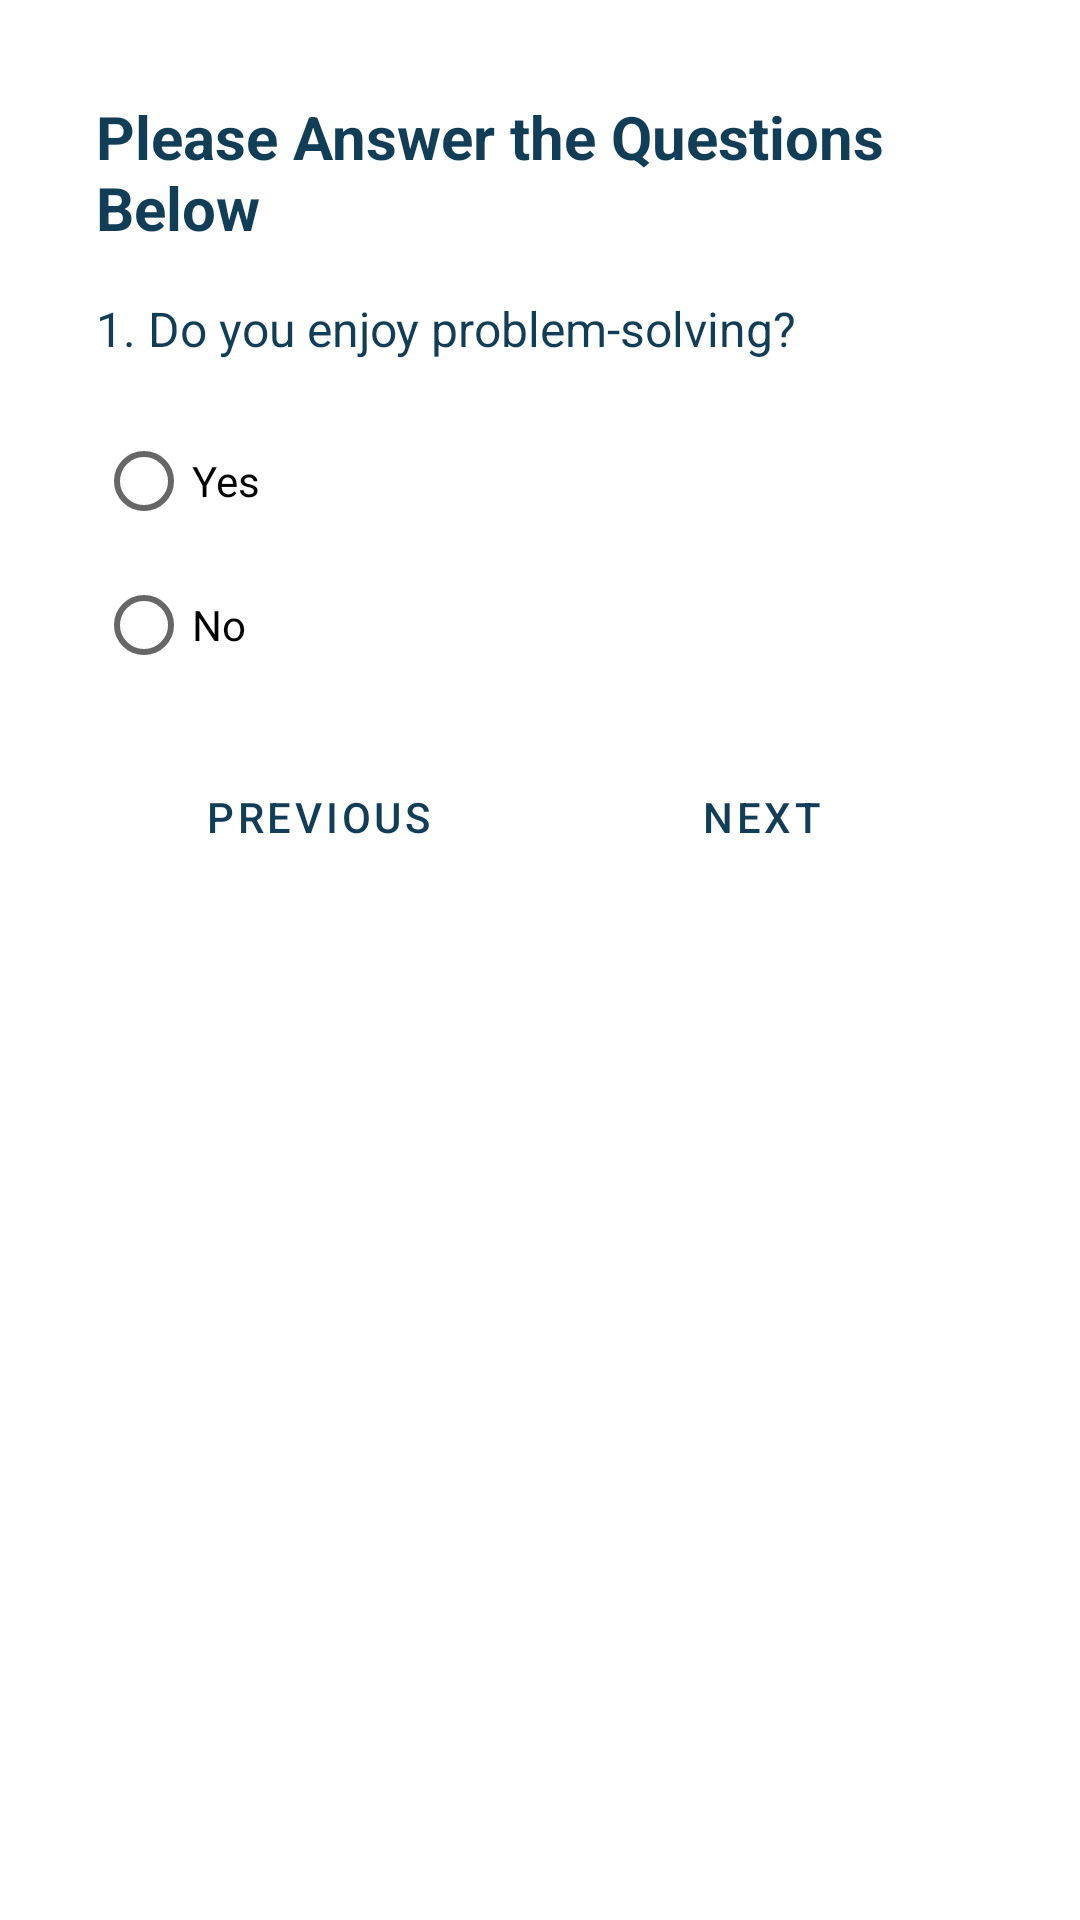

Reconstruct the res/layout file that produces this screen, plus the resources it refers to.
<!-- AndroidManifest.xml: application theme Theme.MMM -->
<!-- res/layout/fragment_interest.xml -->
<?xml version="1.0" encoding="utf-8"?>
<androidx.constraintlayout.widget.ConstraintLayout xmlns:android="http://schemas.android.com/apk/res/android"
    xmlns:app="http://schemas.android.com/apk/res-auto"
    android:layout_width="match_parent"
    android:layout_height="match_parent"
    android:padding="32dp">

    <TextView
        android:id="@+id/titleTextView"
        android:layout_width="0dp"
        android:layout_height="wrap_content"
        android:layout_marginBottom="16dp"
        android:text="@string/please_answer"
        android:textColor="@color/colorOnSecondary"
        android:textSize="20sp"
        android:textStyle="bold"
        app:layout_constraintEnd_toEndOf="parent"
        app:layout_constraintStart_toStartOf="parent"
        app:layout_constraintTop_toTopOf="parent" />

    <TextView
        android:id="@+id/questionTextView"
        android:layout_width="0dp"
        android:layout_height="wrap_content"
        android:layout_marginTop="16dp"
        android:text="@string/_1_problem_solving"
        android:textColor="@color/colorOnSecondary"
        android:textSize="16sp"
        app:layout_constraintStart_toStartOf="parent"
        app:layout_constraintTop_toBottomOf="@id/titleTextView"
        app:layout_constraintEnd_toEndOf="parent" />

    <RadioGroup
        android:id="@+id/answerRadioGroup"
        android:layout_width="match_parent"
        android:layout_height="wrap_content"
        android:layout_marginTop="16dp"
        app:layout_constraintStart_toStartOf="parent"
        app:layout_constraintTop_toBottomOf="@id/questionTextView">

        <RadioButton
            android:id="@+id/radioYes"
            android:layout_width="wrap_content"
            android:layout_height="wrap_content"
            android:text="@string/yes" />

        <RadioButton
            android:id="@+id/radioNo"
            android:layout_width="wrap_content"
            android:layout_height="wrap_content"
            android:text="@string/no" />
    </RadioGroup>

    <LinearLayout
        style="?android:attr/buttonBarStyle"
        android:layout_width="match_parent"
        android:layout_height="wrap_content"
        android:layout_marginTop="16dp"
        android:orientation="horizontal"
        app:layout_constraintTop_toBottomOf="@id/answerRadioGroup"
        app:layout_constraintStart_toStartOf="parent"
        app:layout_constraintEnd_toEndOf="parent">

        <Button
            android:id="@+id/prevButton"
            style="?android:attr/buttonBarButtonStyle"
            android:layout_width="0dp"
            android:layout_height="wrap_content"
            android:layout_weight="1"
            android:textColor="@color/colorOnSecondary"
            android:text="@string/previous"
            android:enabled="false" />

        <Button
            android:id="@+id/nextButton"
            style="?android:attr/buttonBarButtonStyle"
            android:backgroundTint="@color/colorSecondary"
            android:textColor="@color/colorOnSecondary"
            android:layout_width="0dp"
            android:layout_height="wrap_content"
            android:layout_weight="1"
            android:text="@string/next" />
    </LinearLayout>
</androidx.constraintlayout.widget.ConstraintLayout>
<!-- resources referenced by this layout -->
<resources>
  <color name="colorOnSecondary">#113D56</color>
  <color name="colorSecondary">#B4DCE4</color>
  <string name="_1_problem_solving">1. Do you enjoy problem-solving?</string>
      // agree
  <string name="next">Next</string>
  <string name="no">No</string>
  <string name="please_answer">Please Answer the Questions Below</string>
  <string name="previous">Previous</string>
  <string name="yes">Yes</string>
  <style name="Theme.MMM" parent="Theme.MaterialComponents.DayNight.NoActionBar">
          
          <item name="colorPrimary">@color/colorPrimary</item>
          <item name="colorPrimaryVariant">@color/colorPrimaryVariant</item>
          <item name="colorOnPrimary">@color/colorOnPrimary</item>
  
          
          <item name="colorSecondary">@color/colorSecondary</item>
          <item name="colorSecondaryVariant">@color/colorSecondaryVariant</item>
          <item name="colorOnSecondary">@color/colorOnSecondary</item>
  
          
          <item name="colorSurface">@color/colorSurface</item>
          <item name="colorOnSurface">@color/colorOnSurface</item>
  
          
          <item name="android:statusBarColor">?attr/colorPrimaryVariant</item>
  
      </style>
  <color name="colorPrimary">#0DA0AA</color>
  <color name="colorPrimaryVariant">#0B7A83</color>
  <color name="colorOnPrimary">#1A1A1A</color>
  <color name="colorSecondaryVariant">#A1C8D1</color>
  <color name="colorSurface">#FFFFFF</color>
  <color name="colorOnSurface">#113D56</color>
</resources>
